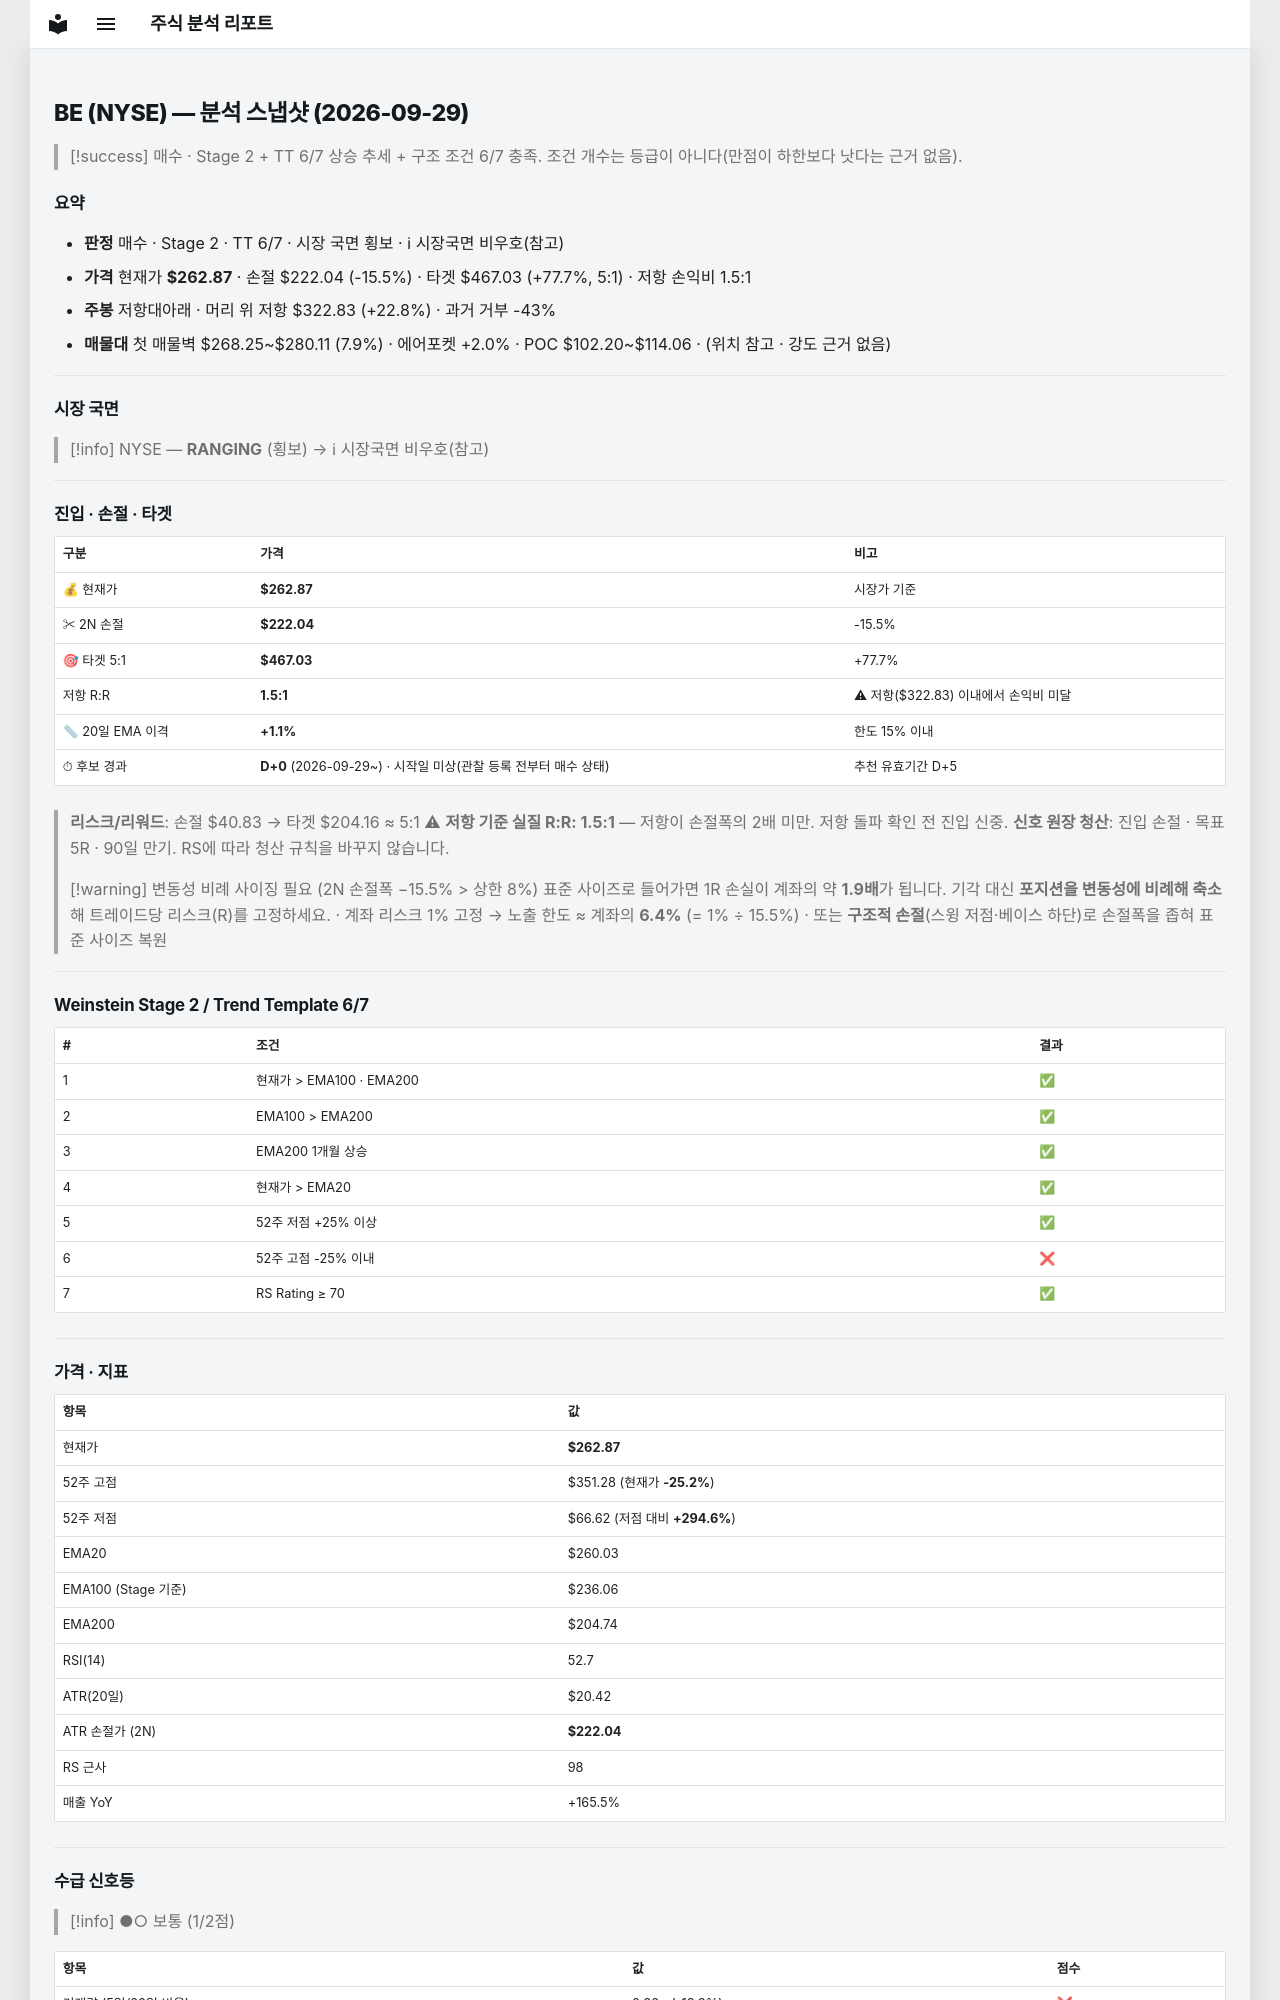

repository: soloandco/stock-reports · page: snapshots/BE-2026-09-29/index.html · generator: mkdocs

---
type: analysis-snapshot
title: BE 분석 스냅샷
ticker: BE
market: NYSE
created: 2026-09-29
updated: 2026-09-29
bar-date: 2026-09-28
verdict: 매수관찰
real-rr: 1.47
sma50-gap-pct: 1.1
candidate-days: 0
candidate-since: 2026-09-29
candidate-start-unknown: true
weekly-position: 저항대아래
weekly-overhead-price: 322.83
weekly-overhead-pct: 22.8
stage: 2
trend-template-score: 6
tt-max: 7
ma-set: ema-20-100-200
price: 262.8699951171875
stop-price: 222.03754390565308
market-regime: RANGING
supply-demand-score: 1/2
supply-demand-label: 보통
status: tracking
tags:
  - stock-agent
  - watchlist
  - BE
  - analysis
related:
  - "[[analysis-template]]"
---

# BE (NYSE) — 분석 스냅샷 (2026-09-29)

> [!success] 매수 · Stage 2 + TT 6/7
> 상승 추세 + 구조 조건 6/7 충족. 조건 개수는 등급이 아니다(만점이 하한보다 낫다는 근거 없음).

## 요약

- **판정** 매수 · Stage 2 · TT 6/7 · 시장 국면 횡보 · ℹ 시장국면 비우호(참고)
- **가격** 현재가 **$262.87** · 손절 $222.04 (-15.5%) · 타겟 $467.03 (+77.7%, 5:1) · 저항 손익비 1.5:1
- **주봉** 저항대아래 · 머리 위 저항 $322.83 (+22.8%) · 과거 거부 -43%
- **매물대** 첫 매물벽 $268.25~$280.11 (7.9%) · 에어포켓 +2.0% · POC $102.20~$114.06 · (위치 참고 · 강도 근거 없음)

---

## 시장 국면

> [!info] NYSE — **RANGING** (횡보) → ℹ 시장국면 비우호(참고)

---

## 진입 · 손절 · 타겟

| 구분 | 가격 | 비고 |
|------|------|------|
| 💰 현재가 | **$262.87** | 시장가 기준 |
| ✂ 2N 손절 | **$222.04** | -15.5% |
| 🎯 타겟 5:1 | **$467.03** | +77.7% |
| 저항 R:R | **1.5:1** | ⚠ 저항($322.83) 이내에서 손익비 미달 |
| 📏 20일 EMA 이격 | **+1.1%** | 한도 15% 이내 |
| ⏱ 후보 경과 | **D+0** (2026-09-29~) · 시작일 미상(관찰 등록 전부터 매수 상태) | 추천 유효기간 D+5 |

> **리스크/리워드**: 손절 $40.83 → 타겟 $204.16 ≈ 5:1
> ⚠ **저항 기준 실질 R:R: 1.5:1** — 저항이 손절폭의 2배 미만. 저항 돌파 확인 전 진입 신중.
> **신호 원장 청산**: 진입 손절 · 목표 5R · 90일 만기. RS에 따라 청산 규칙을 바꾸지 않습니다.

> [!warning] 변동성 비례 사이징 필요 (2N 손절폭 −15.5% > 상한 8%)
> 표준 사이즈로 들어가면 1R 손실이 계좌의 약 **1.9배**가 됩니다. 기각 대신 **포지션을 변동성에 비례해 축소**해 트레이드당 리스크(R)를 고정하세요.
> · 계좌 리스크 1% 고정 → 노출 한도 ≈ 계좌의 **6.4%** (= 1% ÷ 15.5%)
> · 또는 **구조적 손절**(스윙 저점·베이스 하단)로 손절폭을 좁혀 표준 사이즈 복원

---

## Weinstein Stage 2 / Trend Template 6/7

| # | 조건 | 결과 |
|---|------|------|
| 1 | 현재가 > EMA100 · EMA200 | ✅ |
| 2 | EMA100 > EMA200 | ✅ |
| 3 | EMA200 1개월 상승 | ✅ |
| 4 | 현재가 > EMA20 | ✅ |
| 5 | 52주 저점 +25% 이상 | ✅ |
| 6 | 52주 고점 -25% 이내 | ❌ |
| 7 | RS Rating ≥ 70 | ✅ |

---

## 가격 · 지표

| 항목 | 값 |
|------|---|
| 현재가 | **$262.87** |
| 52주 고점 | $351.28 (현재가 **-25.2%**) |
| 52주 저점 | $66.62 (저점 대비 **+294.6%**) |
| EMA20 | $260.03 |
| EMA100 (Stage 기준) | $236.06 |
| EMA200 | $204.74 |
| RSI(14) | 52.7 |
| ATR(20일) | $20.42 |
| ATR 손절가 (2N) | **$222.04** |
| RS 근사 | 98 |
| 매출 YoY | +165.5% |

---
## 수급 신호등

> [!info] ●○ 보통 (1/2점)

| 항목 | 값 | 점수 |
|------|------|------|
| 거래량 (5일/20일 비율) | 0.82× (-18.3%) | ❌ |
| OBV 20일 추세 | ↑ 상승 | ✅ |

> **판독법**: 거래량이 20일 평균보다 20% 이상 많고 OBV(온밸런스볼륨)가 상승 중이면 매집 수급이 강한 것으로 판단합니다.

---
